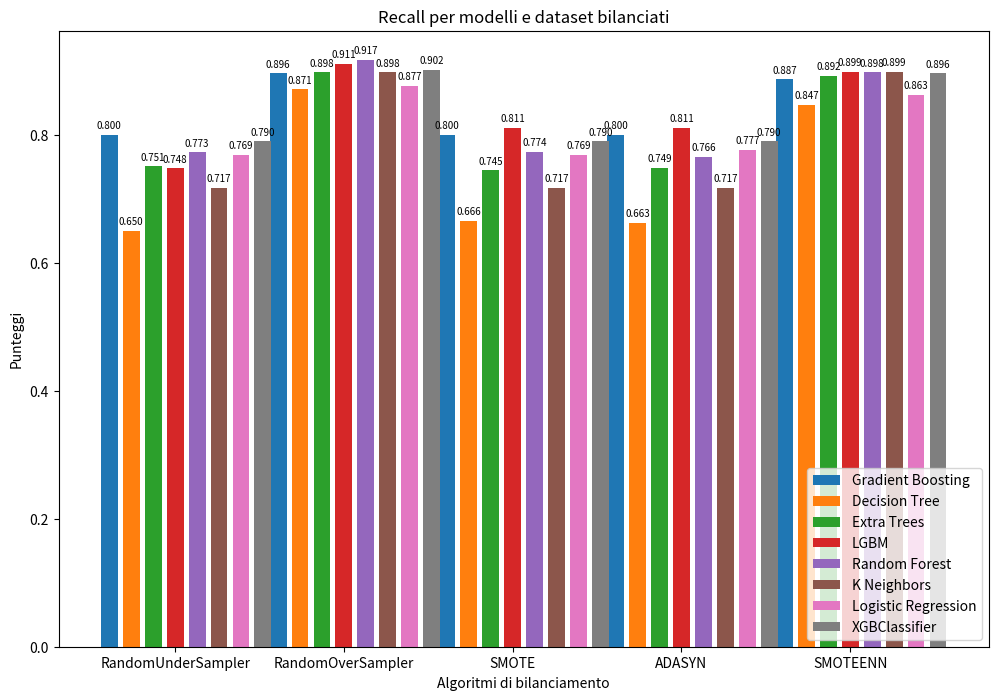

Source code (Python):
import numpy as np
import matplotlib.pyplot as plt

# Dati di esempio
labels = ['RandomUnderSampler', 'RandomOverSampler', 'SMOTE', 'ADASYN', 'SMOTEENN']  # Etichette delle categorie

gradientBoostingClassifier = [0.80, 0.896, 0.80, 0.80, 0.887]  # Dati per il primo gruppo
decisionTreeClassifier = [0.65, 0.871, 0.666, 0.663, 0.847]  # Dati per il secondo gruppo
extraTreesClassifier = [0.751, 0.898, 0.745, 0.749, 0.892]  # Dati per il terzo gruppo
LGBMClassifier = [0.748, 0.911, 0.811, 0.811, 0.899]  # Dati per il quarto gruppo
randomForestClassifier = [0.773, 0.917, 0.774, 0.766, 0.898]  # Dati per il quinto gruppo
kNeighborsClassifier = [0.717, 0.898, 0.717, 0.717, 0.899]  # Dati per il sesto gruppo
logisticRegression = [0.769, 0.877, 0.769, 0.7769, 0.863]  # Dati per il settimo gruppo
XGBClassifier = [0.790, 0.902, 0.790, 0.790, 0.896]  # Dati per l'ottavo gruppo

# Impostazione dei parametri delle barre
x = np.arange(len(labels))  # La posizione delle etichette sulle ascisse
width = 0.10  # Larghezza delle barre
spacing = 0.03  # Spaziatura aggiuntiva tra le barre

fig, ax = plt.subplots(figsize=(12, 8))  # Imposta la dimensione del grafico

# Creazione delle barre con offset e spaziatura
bar1 = ax.bar(x - 3*width - 3*spacing, gradientBoostingClassifier, width, label='Gradient Boosting')
bar2 = ax.bar(x - 2*width - 2*spacing, decisionTreeClassifier, width, label='Decision Tree')
bar3 = ax.bar(x - width - spacing, extraTreesClassifier, width, label='Extra Trees')
bar4 = ax.bar(x, LGBMClassifier, width, label='LGBM')
bar5 = ax.bar(x + width + spacing, randomForestClassifier, width, label='Random Forest')
bar6 = ax.bar(x + 2*width + 2*spacing, kNeighborsClassifier, width, label='K Neighbors')
bar7 = ax.bar(x + 3*width + 3*spacing, logisticRegression, width, label='Logistic Regression')
bar8 = ax.bar(x + 4*width + 4*spacing, XGBClassifier, width, label='XGBClassifier')

# Aggiunta delle etichette e del titolo
ax.set_xlabel('Algoritmi di bilanciamento')
ax.set_ylabel('Punteggi')
ax.set_title('Recall per modelli e dataset bilanciati')
ax.set_xticks(x)
ax.set_xticklabels(labels)
ax.legend(loc='lower right')  # Posiziona la legenda in alto a sinistra

# Aggiunta dei valori sopra le barre (opzionale)
def autolabel(bars):
    """Aggiunge i valori sopra le barre"""
    for bar in bars:
        height = bar.get_height()
        ax.annotate(f'{height:.3f}',  # Formatta con 3 cifre decimali
                    xy=(bar.get_x() + bar.get_width() / 2, height),
                    xytext=(0, 3),  # 3 punti di offset verticale
                    textcoords="offset points",
                    ha='center', va='bottom',fontsize=7)

autolabel(bar1)
autolabel(bar2)
autolabel(bar3)
autolabel(bar4)
autolabel(bar5)
autolabel(bar6)
autolabel(bar7)
autolabel(bar8)

# Mostra il grafico
plt.show()
